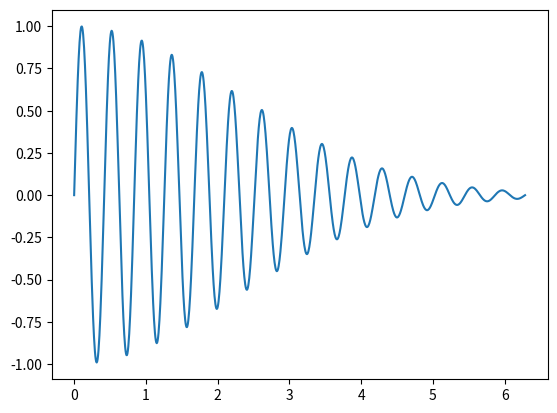

Write Python code to recreate this figure.
# %%
import numpy as np
import matplotlib.pyplot as plt

# %%

lst = list(range(1000))
print(lst)
lst[0]='hello'
print(lst)

# %%

x=np.arange(0,1000,3)
print(x)
# %%
som=np.sum(x)
print(som)
# %%
x2=np.array(
    [
        [1,2,3,4,5],
        [6,7,8,9,10]
    ],dtype=np.float16
)
print(x2)
print(type(x2))
print(x2.dtype)
print(x2.shape)
# %%
x3=100*np.random.rand(4,5)
print(x3)

# %%
x4=np.array(range(1000)).reshape(10,10,10)
x4

# %%
x=np.linspace(0,2*np.pi,1000)
print(x.shape)
#print(x)
#iteration sur les elemets de x afficher un par un
y=np.empty(x.shape,x.dtype)
# i=0
# for item in x:
#     y[i]=item**2
#     i+=1
#y=x**-2*np.sin(x)
y=np.exp(-x**2/10)*np.sin(15*x)
print(y[:10]) #Extration d'un tranch d'un vector
plt.plot(x,y)
plt.show()
# %%
x=np.arange(0,100)
x[0]
x[10:20]
x[:20]
x[90:]
x[1:100:2]
x[100:1:-2]
# %%
x[0]=10010
x[0:5]=np.array([-3,6,-7,9,5])
print(x)
# %%
print(x[-1])
# %%
print(x[-4:-1:1])
# %%
print(x[-1:-4:-1])
# %%
x=np.random.randint(100,size=10)
np.random.shuffle(x) 
print(x)
# %%
#m1=np.zeros((4,4)) #matrice tous elems 0
#m1=np.ones((4,4)) #matrice tous elems 1
m1=np.identity(10)
m1
# %%
a=np.random.randint(20,50)*np.random.rand(10,10)
y=np.random.randint(20,50)*np.random.rand(10)
print(y)
inv_a=np.linalg.inv(a)
m1
print(np.dot(m1,inv_a))
sol=np.dot(m1,y)
print(sol)
#verification
err=np.sum((np.dot(m1,sol)-y)**2)
sol2=np.linalg.solve(m1,y)
err2=np.sum((np.dot(m1,sol2)-y)**2)
print('err=',err,'err2=',err2)
# %%
